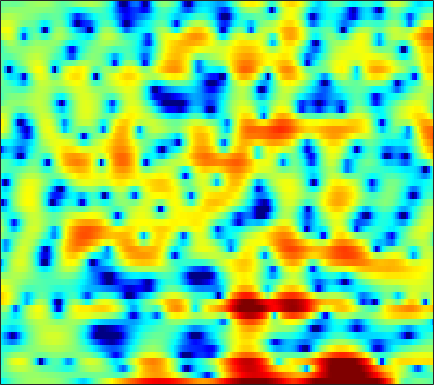

The data file committed next to this chart (first rows):
-4.9104, -4.3218, -3.5361, -2.7912, -2.2643, -1.6091, -1.0387, -0.66801, -0.24495, 0.11529, 0.41286, 0.58782, 0.7702, 0.90978, 0.98659, 1.044, 1.0737, 1.0765, 1.0682, 1.0408, 1.0245, 0.99532, 0.93098, 0.83617
-2.301, -2.011, -1.616, -1.225, -0.9399, -0.581, -0.2565, -0.03833, 0.2135, 0.4201, 0.5838, 0.68, 0.7701, 0.8185, 0.8299, 0.8144, 0.772, 0.726, 0.6478, 0.5524, 0.4464, 0.3598, 0.2398, 0.1162
-2.196, -1.459, -0.5625, 0.222, 0.7313, 1.297, 1.736, 1.973, 2.171, 2.239, 2.177, 2.049, 1.779, 1.404, 1.063, 0.5638, 0.05261, -0.3109, -0.7339, -1.059, -1.284, -1.398, -1.501, -1.625
-3.397, -1.797, -0.07313, 1.276, 2.083, 2.926, 3.518, 3.803, 3.979, 3.921, 3.608, 3.194, 2.369, 1.17, -0.03844, -2.22, -5.412, -9.028, -17.94, -15.72, -8.781, -5.991, -3.687, -2.352
-2.88, -2.282, -1.519, -0.8253, -0.3628, 0.1705, 0.5989, 0.8447, 1.08, 1.2, 1.201, 1.124, 0.9249, 0.6291, 0.3586, -0.03317, -0.4018, -0.627, -0.8068, -0.8122, -0.6699, -0.4963, -0.2322, 0.01293
-3.5, -3.46, -3.387, -3.271, -3.148, -2.926, -2.636, -2.38, -1.993, -1.583, -1.172, -0.8753, -0.5046, -0.1691, 0.05464, 0.321, 0.5583, 0.7189, 0.915, 1.099, 1.264, 1.374, 1.498, 1.588
-5.238, -5.952, -7.016, -8.105, -8.807, -9.293, -8.98, -8.248, -6.899, -5.443, -4.077, -3.15, -2.054, -1.109, -0.4947, 0.2129, 0.8097, 1.196, 1.628, 1.979, 2.257, 2.422, 2.585, 2.683
-5.622, -6.804, -8.781, -11.42, -13.99, -17.57, -16.71, -13.67, -10.1, -7.394, -5.302, -4.012, -2.576, -1.397, -0.6467, 0.2034, 0.9022, 1.344, 1.833, 2.22, 2.516, 2.684, 2.84, 2.925
-3.51, -4.089, -4.842, -5.503, -5.871, -6.099, -5.977, -5.657, -4.973, -4.111, -3.178, -2.474, -1.571, -0.7499, -0.1958, 0.4592, 1.005, 1.345, 1.704, 1.964, 2.135, 2.212, 2.255, 2.246
-1.974, -2.334, -2.782, -3.171, -3.388, -3.547, -3.525, -3.368, -2.967, -2.392, -1.695, -1.131, -0.3913, 0.3021, 0.7625, 1.287, 1.675, 1.874, 2.016, 2.023, 1.9, 1.731, 1.435, 1.102
-1.424, -1.467, -1.828, -2.545, -3.315, -4.51, -5.405, -5.471, -4.589, -3.07, -1.47, -0.3758, 0.8599, 1.87, 2.472, 3.065, 3.433, 3.547, 3.47, 3.116, 2.484, 1.809, 0.6456, -0.7957
0.4635, 1.052, 0.9302, -0.1645, -1.715, -4.888, -9.257, -10.78, -7.335, -3.982, -1.709, -0.4464, 0.8573, 1.962, 2.702, 3.483, 4.002, 4.191, 4.113, 3.596, 2.6, 1.503, -0.5014, -3.212
5.717, 5.418, 4.827, 3.966, 3.19, 2.008, 0.7752, -0.1158, -1.335, -2.762, -4.626, -6.329, -7.738, -6.111, -3.945, -1.443, 0.288, 1.09, 1.56, 1.394, 0.6056, -0.4006, -2.401, -5.213
6.191, 5.74, 5.068, 4.309, 3.682, 2.709, 1.598, 0.647, -0.82, -2.554, -4.577, -6.061, -7.22, -6.574, -5.324, -3.631, -2.27, -1.578, -1.065, -0.985, -1.326, -1.808, -2.733, -3.897
4.68, 4.32, 3.808, 3.257, 2.812, 2.179, 1.502, 0.9661, 0.2439, -0.4747, -1.123, -1.524, -1.888, -2.051, -2.047, -1.939, -1.787, -1.697, -1.645, -1.678, -1.814, -1.975, -2.236, -2.544
2.979, 2.754, 2.48, 2.216, 2.019, 1.76, 1.475, 1.247, 0.9197, 0.5774, 0.2373, -0.02002, -0.3353, -0.6204, -0.8098, -1.027, -1.231, -1.368, -1.529, -1.676, -1.786, -1.854, -1.917, -1.943
0.6279, 0.6393, 0.8016, 1.05, 1.242, 1.455, 1.589, 1.634, 1.6, 1.475, 1.256, 1.039, 0.6732, 0.2446, -0.1101, -0.6166, -1.124, -1.474, -1.879, -2.172, -2.318, -2.322, -2.191, -1.925
-5.131, -3.877, -2.055, -0.4968, 0.4513, 1.395, 2.066, 2.4, 2.644, 2.677, 2.494, 2.238, 1.707, 0.988, 0.3034, -0.7584, -1.946, -2.899, -4.127, -5.064, -5.441, -5.242, -4.466, -3.341
-8.541, -5.909, -3.063, -0.9865, 0.1894, 1.418, 2.327, 2.805, 3.205, 3.316, 3.135, 2.797, 2.085, 1.033, 0.006241, -1.739, -4.028, -6.205, -10.04, -16, -24.46, -17.58, -11.13, -7.141
-2.103, -2.171, -1.866, -1.14, -0.4696, 0.5461, 1.499, 2.095, 2.675, 2.943, 2.909, 2.633, 1.964, 0.8652, -0.214, -2.088, -4.474, -6.574, -9.784, -12.92, -14.81, -14.48, -12.13, -8.78
-3.999, -6.115, -7.958, -6.763, -4.716, -2.136, -0.1778, 0.951, 2.025, 2.692, 2.986, 2.959, 2.579, 1.807, 0.9608, -0.5151, -2.434, -4.246, -7.249, -11.14, -16.09, -17.36, -12.59, -8.163
-3.899, -6.222, -8.502, -7.416, -5.513, -3.078, -1.25, -0.1529, 0.9832, 1.82, 2.313, 2.52, 2.513, 2.238, 1.817, 1.034, -0.03974, -0.9535, -2.277, -3.574, -4.577, -4.957, -4.98, -4.465
0.5017, -0.4072, -1.391, -1.964, -2.1, -2.004, -1.572, -1.057, -0.2217, 0.6499, 1.414, 1.877, 2.305, 2.508, 2.482, 2.212, 1.716, 1.212, 0.3421, -0.7153, -1.982, -3.074, -4.828, -6.922
1.609, 0.5249, -1.058, -2.916, -4.44, -6.414, -7.177, -6.392, -4.242, -2.05, -0.1792, 0.9007, 1.986, 2.648, 2.944, 3.058, 2.902, 2.583, 1.961, 1.071, -0.12, -1.27, -3.155, -5.528
0.4235, -0.6991, -2.471, -4.739, -6.898, -10.53, -13.37, -11.21, -6.949, -3.759, -1.459, -0.1441, 1.151, 1.985, 2.393, 2.666, 2.655, 2.478, 2.085, 1.51, 0.828, 0.2648, -0.4507, -1.019
-1.215, -1.99, -2.839, -3.469, -3.787, -3.982, -3.677, -3.164, -2.158, -0.9852, 0.1618, 0.8884, 1.66, 2.229, 2.472, 2.584, 2.448, 2.229, 1.744, 1.137, 0.4604, -0.04319, -0.6592, -1.103
-5.676, -6.424, -5.988, -4.676, -3.615, -2.291, -1.064, -0.2488, 0.7589, 1.667, 2.44, 2.906, 3.359, 3.591, 3.604, 3.399, 2.953, 2.443, 1.54, 0.3943, -0.9599, -2.045, -3.445, -4.532
-13.15, -16.29, -10.53, -6.27, -4.056, -1.795, -0.1017, 0.9534, 2.12, 3.056, 3.74, 4.133, 4.452, 4.493, 4.361, 3.934, 3.194, 2.397, 1.032, -0.8238, -3.308, -5.723, -10.12, -17.09
-3.892, -4.421, -4.332, -3.539, -2.672, -1.327, -0.03426, 0.9091, 2.023, 2.938, 3.631, 4, 4.268, 4.291, 4.144, 3.697, 2.936, 2.156, 0.7902, -0.9635, -3.168, -5.109, -8, -10.76
-4.346, -5.394, -6.035, -5.333, -4.245, -2.532, -0.8729, 0.2693, 1.555, 2.566, 3.368, 3.779, 4.111, 4.228, 4.141, 3.808, 3.239, 2.654, 1.633, 0.381, -1.086, -2.344, -4.191, -6.245
-8.255, -13.47, -29.76, -12.57, -8.097, -4.505, -2.027, -0.6506, 0.7878, 1.89, 2.684, 3.131, 3.543, 3.712, 3.7, 3.517, 3.15, 2.752, 2.107, 1.309, 0.4146, -0.3205, -1.39, -2.497
-3.541, -4.472, -5.157, -4.837, -4.154, -3.045, -1.871, -1.118, -0.2135, 0.5627, 1.16, 1.527, 1.877, 2.057, 2.102, 2.014, 1.744, 1.454, 0.9675, 0.4205, -0.1275, -0.4755, -0.8142, -1.005
-0.9004, -1.347, -1.759, -1.99, -2.047, -1.996, -1.859, -1.717, -1.447, -1.115, -0.6995, -0.3607, 0.01713, 0.3296, 0.4718, 0.4384, 0.1473, -0.244, -1.014, -1.935, -2.861, -3.266, -3.126, -2.273
-1.069, -1.416, -1.715, -2.115, -2.458, -3.014, -3.802, -4.349, -4.99, -5.166, -4.497, -3.697, -2.51, -1.494, -0.9767, -0.6476, -0.7617, -1.243, -2.485, -4.743, -8.977, -15.41, -15.43, -6.528
-6.198, -5.691, -5.177, -4.973, -5.213, -6.192, -7.946, -10.26, -15.65, -26.29, -14.9, -10.42, -6.694, -4.325, -3.148, -2.062, -1.513, -1.407, -1.662, -2.322, -3.057, -3.359, -2.791, -1.192
-14, -10.29, -7.849, -6.765, -6.589, -6.982, -7.963, -8.967, -10.21, -10.78, -9.98, -8.849, -7.166, -5.553, -4.468, -3.175, -2.144, -1.494, -0.8167, -0.263, 0.2442, 0.6517, 1.263, 1.996
-4.561, -4.479, -4.316, -4.368, -4.585, -5.065, -5.851, -6.424, -7.268, -7.837, -8.21, -8.144, -7.562, -6.633, -5.596, -4.12, -2.641, -1.596, -0.3705, 0.6947, 1.537, 2.075, 2.663, 3.119
1.265, 0.7176, -0.06043, -0.96, -1.731, -2.943, -4.253, -5.405, -7.056, -8.88, -11.02, -12.73, -14.12, -12.21, -9.496, -6.154, -3.375, -1.667, 0.1658, 1.543, 2.56, 3.084, 3.517, 3.65
4.434, 3.701, 2.517, 1.135, -0.1064, -2.039, -4.297, -6.118, -8.589, -11.02, -12.99, -14.76, -16.23, -13.37, -9.719, -5.7, -2.537, -0.748, 1.164, 2.489, 3.367, 3.732, 3.851, 3.556
4.903, 4.186, 2.977, 1.456, 0.02881, -2.362, -5.648, -8.865, -15.74, -26.1, -15.64, -11.84, -8.773, -6.239, -4.436, -2.314, -0.424, 0.7469, 2.02, 2.891, 3.361, 3.479, 3.289, 2.695
3.451, 3.017, 2.286, 1.261, 0.3223, -1.22, -3.039, -4.585, -6.333, -7.2, -6.604, -5.587, -3.95, -2.401, -1.357, -0.09315, 0.9741, 1.633, 2.255, 2.626, 2.683, 2.526, 2.055, 1.306
1.083, 1.206, 1.194, 0.9771, 0.6921, 0.2064, -0.3433, -0.7179, -1.101, -1.255, -1.106, -0.8345, -0.3139, 0.3164, 0.7753, 1.373, 1.856, 2.116, 2.29, 2.241, 1.951, 1.536, 0.7237, -0.4169
-1.341, -0.6153, -0.004085, 0.3617, 0.4906, 0.5525, 0.53, 0.5144, 0.4881, 0.5553, 0.6919, 0.8669, 1.138, 1.461, 1.716, 2.012, 2.223, 2.299, 2.279, 2.049, 1.592, 1.073, 0.08675, -1.312
-2.237, -1.519, -0.8447, -0.4344, -0.2384, -0.1016, -0.0366, -0.02683, 0.01597, 0.1008, 0.2547, 0.423, 0.7331, 1.078, 1.357, 1.683, 1.939, 2.06, 2.093, 1.963, 1.625, 1.244, 0.5423, -0.3669
-1.566, -1.377, -1.227, -1.22, -1.271, -1.417, -1.623, -1.808, -2.016, -2.163, -2.083, -1.864, -1.321, -0.6001, -0.03257, 0.6935, 1.3, 1.638, 1.907, 1.992, 1.892, 1.708, 1.365, 0.9426
-0.7036, -1.104, -1.691, -2.237, -2.638, -3.143, -3.753, -4.313, -5.391, -6.706, -7.683, -7.403, -5.655, -3.332, -1.788, -0.09575, 1.118, 1.748, 2.265, 2.448, 2.386, 2.204, 1.861, 1.489
-0.3386, -1.65, -3.586, -5.182, -5.743, -5.664, -5.386, -5.547, -6.62, -9.249, -14.29, -15.02, -8.076, -3.379, -1.022, 1.19, 2.59, 3.248, 3.664, 3.599, 3.091, 2.459, 1.325, 0.09095
-0.8584, -3.167, -7.81, -17.82, -19.59, -9.64, -5.806, -4.304, -3.137, -2.51, -1.989, -1.317, -0.1316, 1.29, 2.328, 3.432, 4.181, 4.467, 4.458, 3.971, 2.891, 1.619, -0.9351, -5.212
-1.135, -2.121, -3.389, -4.264, -4.405, -3.855, -2.854, -2.137, -1.184, -0.3822, 0.3201, 0.8552, 1.542, 2.185, 2.632, 3.068, 3.335, 3.358, 3.146, 2.622, 1.731, 0.8315, -0.6798, -2.4
-1.565, -1.585, -1.593, -1.538, -1.42, -1.188, -0.8307, -0.5219, -0.1327, 0.2728, 0.6962, 0.9688, 1.373, 1.724, 1.947, 2.171, 2.28, 2.267, 2.11, 1.776, 1.303, 0.845, 0.15, -0.5715
-2.464, -1.696, -0.9366, -0.4135, -0.1399, 0.09282, 0.1858, 0.2459, 0.2476, 0.2771, 0.3656, 0.486, 0.6972, 0.9677, 1.153, 1.385, 1.508, 1.549, 1.504, 1.359, 1.141, 0.9257, 0.6026, 0.226
-2.22, -0.8674, 0.3616, 1.056, 1.284, 1.28, 0.9226, 0.4481, -0.2905, -1.062, -1.594, -1.606, -1.253, -0.6152, -0.1333, 0.3538, 0.6276, 0.6921, 0.6497, 0.5625, 0.4736, 0.4807, 0.5417, 0.5958
1.295, 2.14, 2.925, 3.266, 3.219, 2.721, 1.696, 0.4518, -1.997, -5.823, -11.08, -11.25, -6.487, -3.305, -1.853, -0.8598, -0.6209, -0.8852, -1.648, -2.573, -3.027, -2.718, -1.663, -0.4428
3.464, 3.823, 4.09, 4.096, 3.895, 3.291, 2.267, 1.2, -0.7222, -3.095, -5.097, -5.298, -4.082, -2.61, -1.852, -1.506, -1.987, -2.978, -5.458, -10.53, -30.35, -14.8, -6.88, -3.155
2.695, 2.917, 3.084, 3.084, 2.966, 2.651, 2.14, 1.655, 0.9479, 0.2541, -0.2824, -0.5553, -0.6853, -0.7307, -0.8156, -1.075, -1.646, -2.279, -3.365, -4.453, -4.977, -4.734, -3.756, -2.544
1.012, 1.284, 1.558, 1.696, 1.716, 1.653, 1.499, 1.337, 1.089, 0.8491, 0.6325, 0.4761, 0.3144, 0.1613, 0.02642, -0.196, -0.4643, -0.6946, -1.022, -1.29, -1.432, -1.452, -1.345, -1.179
-0.5515, -0.1617, 0.1985, 0.416, 0.5052, 0.5436, 0.5491, 0.5447, 0.5217, 0.5054, 0.4944, 0.5138, 0.5061, 0.4989, 0.4935, 0.4536, 0.401, 0.3432, 0.2606, 0.1628, 0.0567, -0.01481, -0.1154, -0.2538
-1.171, -0.8379, -0.6349, -0.5975, -0.6339, -0.7069, -0.748, -0.7219, -0.5927, -0.3976, -0.1539, 0.04639, 0.2955, 0.516, 0.663, 0.8375, 0.9636, 1.036, 1.107, 1.127, 1.081, 1.002, 0.7987, 0.5043
